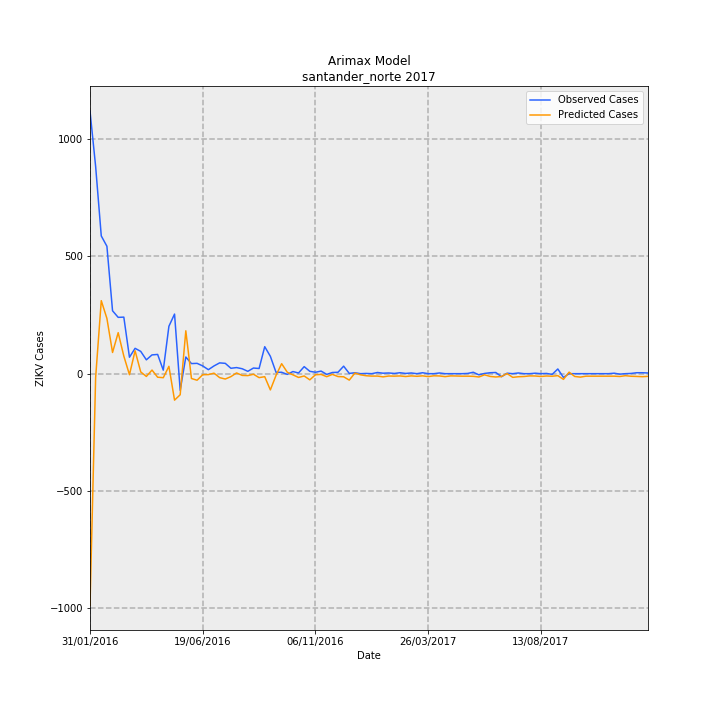

Data behind this chart, as committed beside it:
Date, predictions_incidence, observed_incidence, Predicted Cases, Observed Cases, error
31/01/2016, -72.81, 82.54, -987.1, 1119, 2106
07/02/2016, -1.211, 65.13, -16.41, 883.0, 899.4
14/02/2016, 22.95, 43.3, 311.1, 587.0, 275.9
21/02/2016, 17.37, 40.05, 235.4, 543.0, 307.6
28/02/2016, 6.661, 19.77, 90.31, 268.0, 177.7
06/03/2016, 12.89, 17.7, 174.7, 240, 65.26
13/03/2016, 5.53, 17.78, 74.97, 241, 166
20/03/2016, -0.3238, 5.163, -4.39, 70, 74.39
27/03/2016, 7.201, 7.966, 97.62, 108, 10.38
03/04/2016, 0.5469, 7.007, 7.415, 95, 87.59
10/04/2016, -0.8697, 4.352, -11.79, 59, 70.79
17/04/2016, 1.135, 5.901, 15.39, 80.0, 64.61
24/04/2016, -1.115, 6.048, -15.11, 82, 97.11
01/05/2016, -1.263, 1.106, -17.12, 15, 32.12
08/05/2016, 2.314, 14.9, 31.37, 202, 170.6
15/05/2016, -8.322, 18.74, -112.8, 254, 366.8
22/05/2016, -6.625, -5.237, -89.82, -71.0, 18.82
29/05/2016, 13.48, 5.237, 182.8, 71.0, -111.8
05/06/2016, -1.519, 3.172, -20.59, 43, 63.59
12/06/2016, -2.06, 3.246, -27.93, 44, 71.93
19/06/2016, -0.3238, 2.434, -4.39, 33, 37.39
26/06/2016, -0.2898, 1.254, -3.929, 17, 20.93
03/07/2016, 0.1627, 2.434, 2.205, 33, 30.79
10/07/2016, -1.244, 3.393, -16.87, 46, 62.87
17/07/2016, -1.686, 3.246, -22.86, 44, 66.86
24/07/2016, -0.9296, 1.697, -12.6, 23, 35.6
31/07/2016, 0.2329, 1.918, 3.158, 26, 22.84
07/08/2016, -0.5448, 1.549, -7.386, 21, 28.39
14/08/2016, -0.6072, 0.7376, -8.231, 10.0, 18.23
21/08/2016, -0.1806, 1.77, -2.449, 24, 26.45
28/08/2016, -1.242, 1.623, -16.84, 22, 38.84
04/09/2016, -0.9478, 8.483, -12.85, 115, 127.8
11/09/2016, -5.104, 5.458, -69.2, 74, 143.2
18/09/2016, -0.56, 0.4426, -7.591, 6, 13.59
25/09/2016, 3.143, 0.4426, 42.61, 6, -36.61
02/10/2016, 0.4511, -0.2213, 6.116, -3, -9.116
09/10/2016, -0.3653, 0.6639, -4.952, 9, 13.95
16/10/2016, -1.185, 0.2213, -16.06, 3, 19.06
23/10/2016, -0.7242, 2.213, -9.818, 30, 39.82
30/10/2016, -1.941, 0.7376, -26.32, 10.0, 36.32
06/11/2016, -0.3418, 0.4426, -4.633, 6, 10.63
13/11/2016, -0.2353, 0.8114, -3.19, 11, 14.19
20/11/2016, -0.9479, -0.2213, -12.85, -3, 9.851
27/11/2016, -0.2222, 0.3688, -3.012, 5.0, 8.012
04/12/2016, -0.9063, 0.4426, -12.29, 6, 18.29
11/12/2016, -0.9791, 2.36, -13.27, 32, 45.27
18/12/2016, -2.022, 0.07376, -27.41, 1, 28.41
25/12/2016, 0.1914, 0.295, 2.595, 4, 1.405
01/01/2017, -0.3628, 0.0, -4.919, 0.0, 4.919
08/01/2017, -0.654, 0.07376, -8.866, 1, 9.866
15/01/2017, -0.7606, 0.0, -10.31, 0.0, 10.31
22/01/2017, -0.758, 0.3688, -10.28, 5.0, 15.28
29/01/2017, -1.003, 0.1475, -13.59, 2, 15.59
05/02/2017, -0.7372, 0.2213, -9.994, 3, 12.99
12/02/2017, -0.7788, 0.07376, -10.56, 1, 11.56
19/02/2017, -0.7112, 0.295, -9.642, 4, 13.64
26/02/2017, -0.8907, 0.07376, -12.08, 1, 13.08
05/03/2017, -0.7008, 0.2213, -9.501, 3, 12.5
12/03/2017, -0.8257, 0.0, -11.19, 0.0, 11.19
19/03/2017, -0.6826, 0.295, -9.254, 4, 13.25
... 40 more rows
